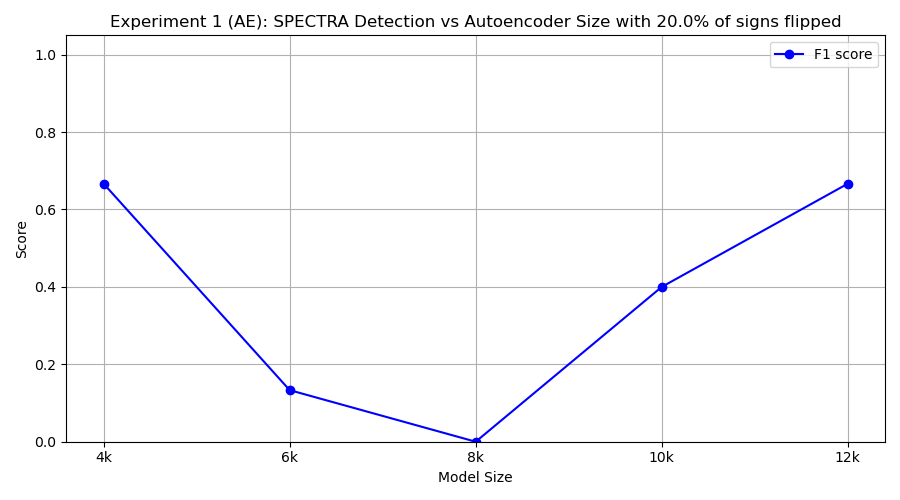

Values plotted in this chart, from the file beside it:
model_class, tp, fp, tn, fn, precision, recall, f1
FourKAE, 10, 10, 0, 0, 0.5, 1.0, 0.6667
SixKAE, 1, 4, 6, 9, 0.2, 0.1, 0.1333
EightKAE, 0, 1, 9, 10, 0.0, 0.0, 0.0
TenKAE, 5, 10, 0, 5, 0.3333, 0.5, 0.4
TwelveKAE, 10, 10, 0, 0, 0.5, 1.0, 0.6667
